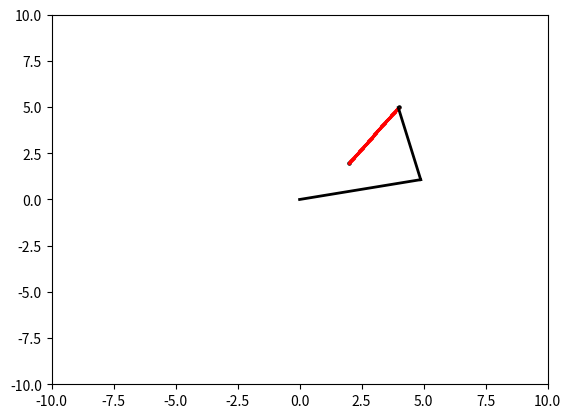

Reproduce this figure in Python.
import matplotlib.pyplot as plt
import numpy as np
import math
def pf(x):
    return pow(x,2)
x1=[0,3]
y1=[0,4]
i=0.1
x2=np.zeros(2)
y2=np.zeros(2)

y=[]
spoint=[2,2]
gpoint=[4,5]
thelt=np.arctan2((gpoint[1]-spoint[1]),(gpoint[0]-spoint[0]))
locus=[]
angle=[]
l=np.sqrt((gpoint[1]-spoint[1])**2+(gpoint[0]-spoint[0])**2)
l1=5
l2=4
k=100
for i in range(k+1):
    x=spoint[0]+l*i/k*np.cos(thelt)
    y=spoint[1]+l*i/k*np.sin(thelt)
    locus.append([x,y])
    tem=-(pow(l2,2)-pow(l1,2)-pow(x,2)-pow(y,2))/2/l1/np.sqrt(pow(x,2)+pow(y,2))
    fthelt=np.arccos(tem)
    thelt1=np.arctan2(y,x)-fthelt
    thelt2=np.arccos((x**2+y**2-l1**2-l2**2)/2/l1/l2)
    angle.append([thelt1,thelt2+thelt1])
# plt.plot(locus[:,0],locus[:,1])
# plt.show()


point1=[]
point2=[]

for i in range(k):
    plt.cla()
    x1[1]=l1*np.cos(angle[i][0])
    y1[1]=l1*np.sin(angle[i][0])
    x2[0]=x1[1]
    y2[0]=y1[1]
    x2[1]=x1[1]+l2*np.cos(angle[i][1])
    y2[1]=y1[1]+l2*np.sin(angle[i][1])
    point1.append(x2[1])
    point2.append(y2[1])

    # x1[1]=
    # y1[1]=
    # x2[0]=
    # y2[0]=
    # x2[1]=
    # y2[1]=


#    plt.scatter(x1[1], y1[1], color='black', s=5)
    plt.scatter(spoint[0], spoint[1], color='black', s=5)
    plt.scatter(gpoint[0], gpoint[1], color='black', s=5)
    plt.scatter(point1, point2, color='r', s=2)

    plt.plot(x1, y1, linewidth=2, color='black')
    plt.plot(x2, y2, linewidth=2, color='black')
    plt.xlim(-10,10)
    plt.ylim(-10,10)
    plt.pause(0.001)
# plt.subplot(1,2,1)
# plt.plot(angle[:,0])
# plt.subplot(1,2,2)
# plt.plot(angle[:,1])

plt.show()